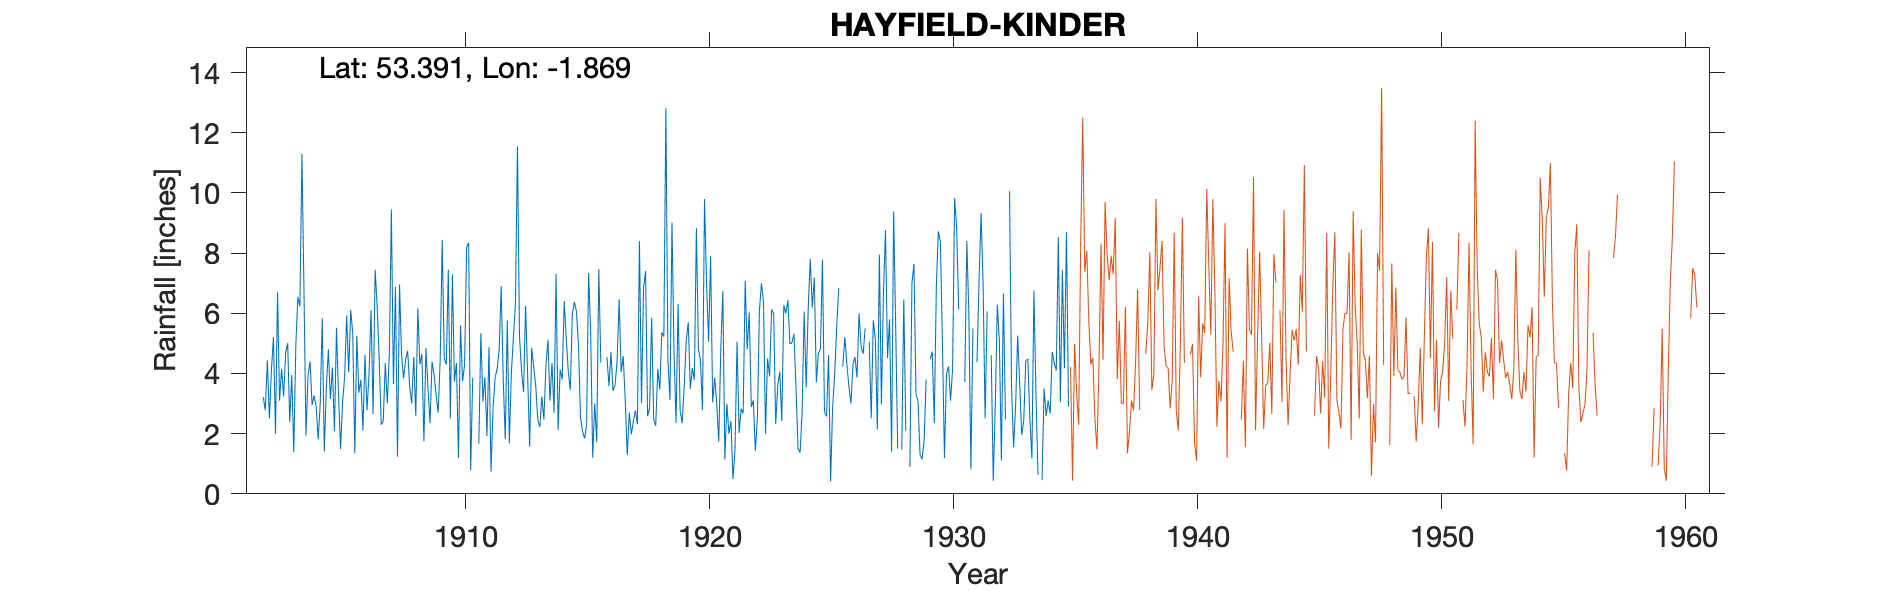

Values plotted in this chart, from the file beside it:
HAYFIELD-KINDER-TOP, , , , , , , , , , , , , , , , , , , , , , , 
Grid ref, SK088882, Long, -1.869, Lat, 53.39, Elevation, 2020, ft., , , , , , , , , , , , , , , 
Station no, 2643/9/1/5, , , , , , , , , , , , , , , , , , , , , , 
, 1900, 1901, 1902, 1903, 1904, 1905, 1906, 1907, 1908, 1909, 1910, 1911, 1912, 1913, 1914, 1915, 1916, 1917, 1918, 1919, 1920, 1921, 1922
January, , , , 3.23, 3.95, 4.2, 5.25, 2.3, 4.46, 2.35, 3.73, 1.67, 3.81, 3.96, 4.35, 6.07, 4.37, 3.13, 2.85, 4.7, 4.82, 6.74, 4.8
February, , , , 4.68, 4.4, 2.08, 3.36, 2.42, 4.75, 4.4, 4.35, 5.34, 1.81, 1.57, 2.7, 4.97, -999, 1.29, 5.85, 2.36, 4.44, 1.14, 6.03
March, , , 3.21, 5.01, 2.95, 5.52, 3.79, 4.35, 3.56, 3.96, 1.2, 3.06, 5.76, 4.85, 7.32, 2.55, -999, 2.7, 2.48, 6.31, 2.79, 3, 2.89
April, , , 2.78, 2.38, 3.27, 3.3, 2.1, 3.01, 3, 3.29, 5.6, 3.88, 1.68, 4.21, 2.12, 2.1, 4.55, 1.98, 2.26, 2.76, 9.8, 2, 3.1
May, , , 4.44, 3.95, 2.9, 1.49, 4.62, 4.67, 4.55, 2.7, 3.75, 1.92, 4.01, 3.58, 4.13, 1.84, 3.58, 2.41, 4.15, 2.35, 7, 2.42, 1.43
June, , , 2.51, 1.39, 1.81, 3.05, 2.78, 9.45, 2.6, 4.46, 4.28, 4.88, 5.2, 2.45, 3.8, 2.27, 4.71, 2.77, 3.47, 3.55, 5.06, 0.49, 2.49
July, , , 4.11, 4.93, 3, 3.88, 3.96, 3.65, 6.17, 8.44, 8.2, 0.74, 6.3, 2.22, 6.4, 7.34, 3.42, 2.32, 5.38, 5.08, 7.91, 1.47, 6.1
August, , , 5.21, 6.55, 5.84, 5.93, 6.11, 6.88, 4.31, 4.5, 8.35, 2.85, 11.55, 3.23, 5.18, 5.39, 3.62, 8.4, 5.22, 5.7, 3.04, 5.06, 7
September, , , 2, 6.23, 1.41, 4.04, 2.65, 1.23, 4.65, 4.3, 0.78, 3.85, 5.23, 2.47, 4.05, 1.2, 4.41, 3.01, 12.83, 3.49, 3.86, 2.02, 6.38
October, , , 6.7, 11.3, 3.51, 6.12, 7.45, 6.96, 1.75, 7.45, 3.86, 4.15, 4.08, 4.26, 3.46, 3, 6.47, 6.83, 4.45, 4.18, 3, 2.83, 2
November, , , 3.1, 6.8, 4.8, 5.32, 6.23, 4.6, 4.85, 2.51, -999, 4.79, 3.38, 5.12, 6, 1.72, 4.05, 7.4, 3.12, 3.78, 1.73, 2.67, 4.5
December, , , 4.15, 1.93, 3.15, 1.35, 4.47, 3.84, 3.5, 7.29, -999, 6.9, 6.25, 3.1, 6.38, 7.47, 4.58, 2.58, 9.02, 8.83, 4.8, 7.08, 3.9
Total, , , , 58.38, 40.99, 46.28, 52.77, 53.36, 48.15, 55.65, 56.52, 44.03, 59.06, 41.02, 55.89, 45.92, 52.94, 44.82, 61.08, 53.09, 58.25, 36.92, 50.62
NGR is 450yds N of Kinder Source at the …, , , , , , , , , , , , , , , , , , , , , , , 
Dec 1929 gauge read 2 Jan; readings left…, , , , , , , , , , , , , , , , , , , , , , , 
